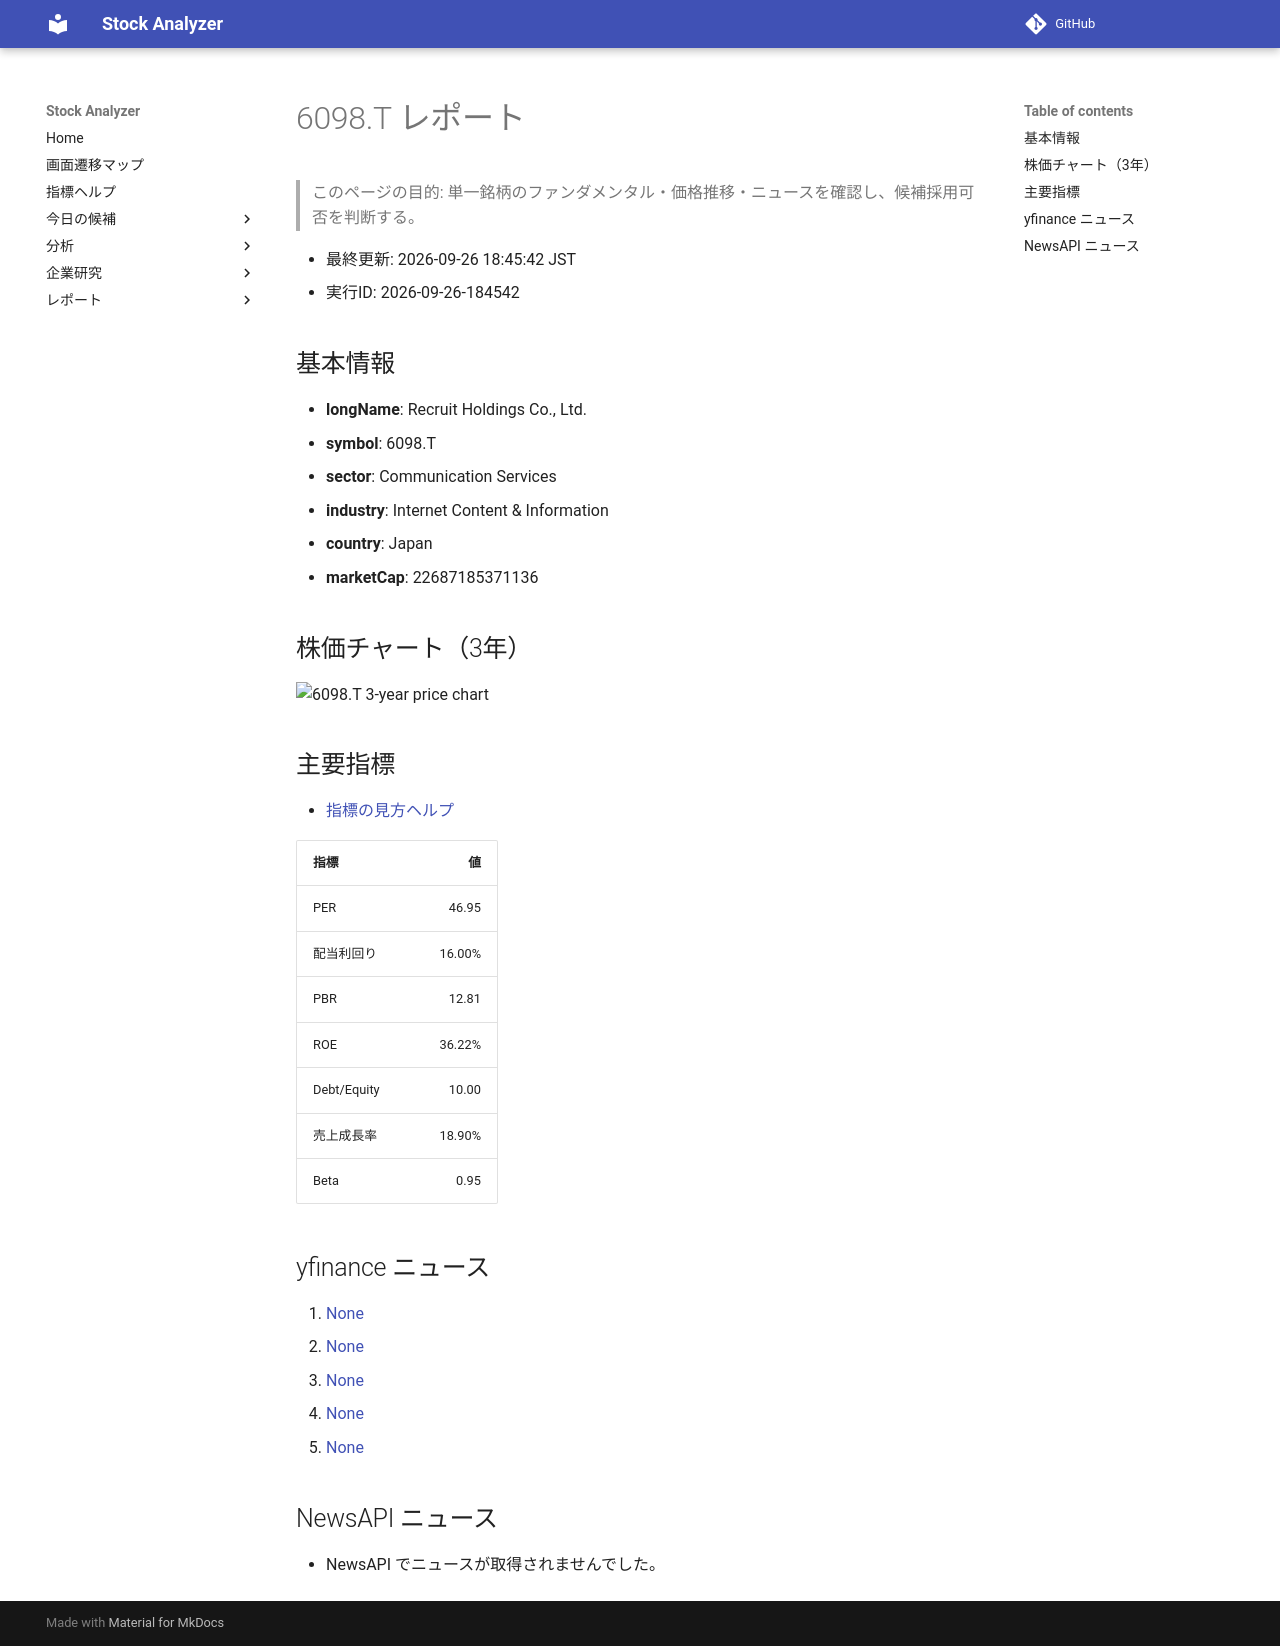

repository: Yumi-note/Making-APP · page: reports/2026-09-26/184542/6098_T/index.html · generator: mkdocs

# 6098.T レポート

> このページの目的: 単一銘柄のファンダメンタル・価格推移・ニュースを確認し、候補採用可否を判断する。

- 最終更新: 2026-09-26 18:45:42 JST
- 実行ID: 2026-09-26-184542

## 基本情報

- **longName**: Recruit Holdings Co., Ltd.
- **symbol**: 6098.T
- **sector**: Communication Services
- **industry**: Internet Content & Information
- **country**: Japan
- **marketCap**: 22687185371136

## 株価チャート（3年）

![6098.T 3-year price chart](6098_T_3y.png)

## 主要指標

- [指標の見方ヘルプ](../../../../indicators.md)

| 指標 | 値 |
|---|---:|
| PER | 46.95 |
| 配当利回り | 16.00% |
| PBR | 12.81 |
| ROE | 36.22% |
| Debt/Equity | 10.00 |
| 売上成長率 | 18.90% |
| Beta | 0.95 |

## yfinance ニュース

1. [None](None)
2. [None](None)
3. [None](None)
4. [None](None)
5. [None](None)

## NewsAPI ニュース

- NewsAPI でニュースが取得されませんでした。
